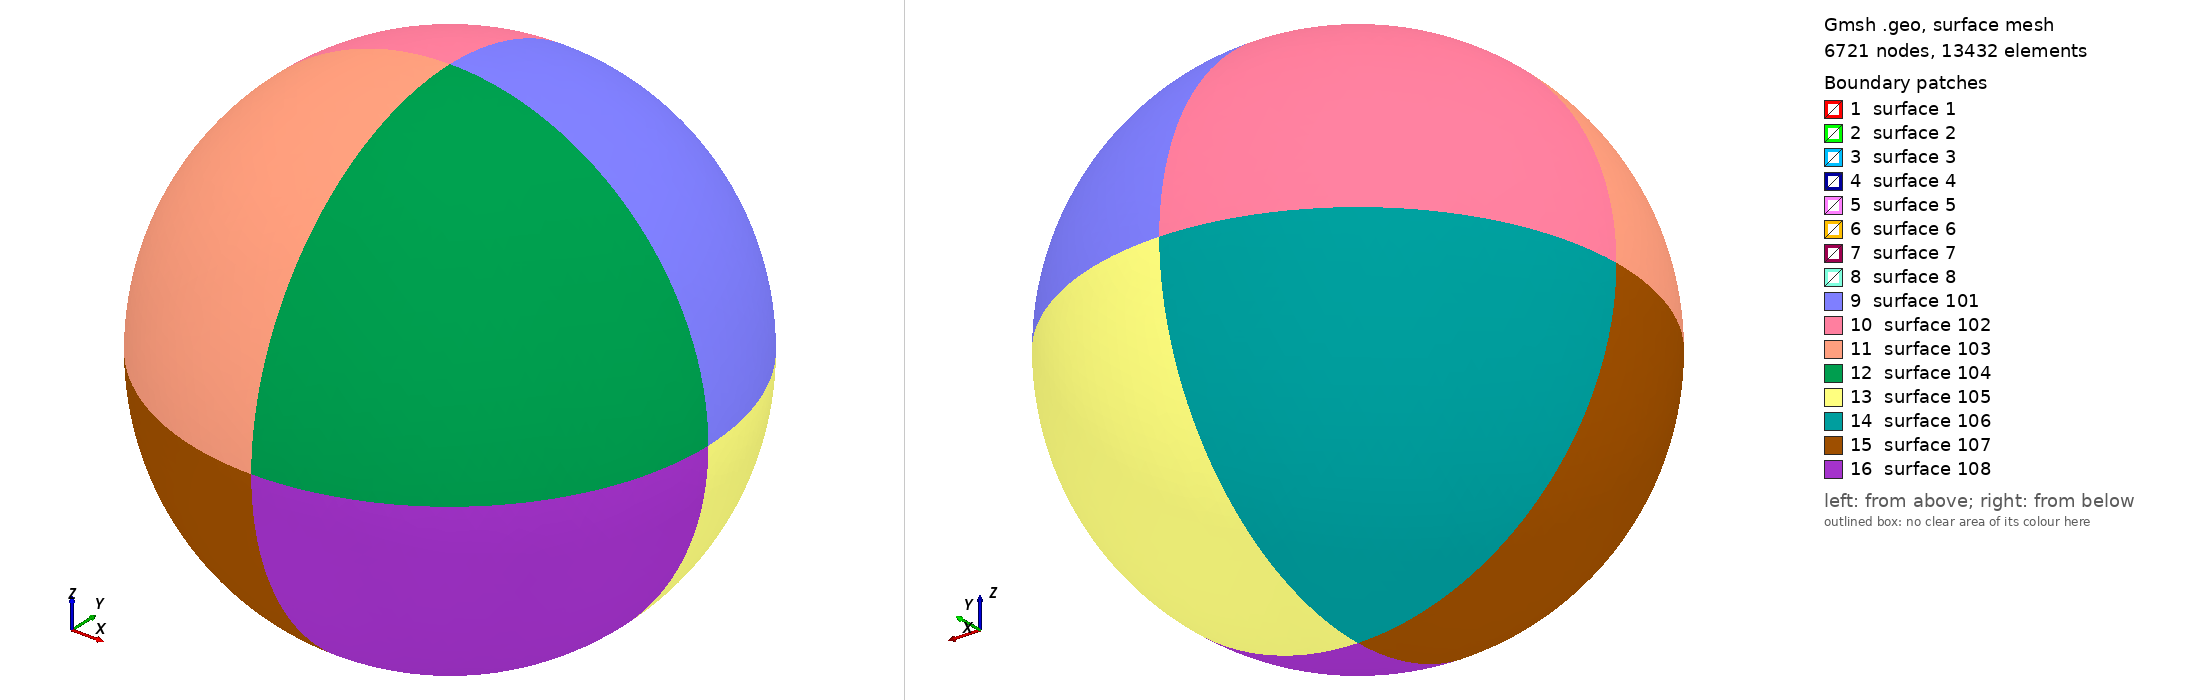

Gmsh geometry script, surface-meshed: 6721 nodes, 13432 surface elements. Boundary patches (legend numbers): 1 surface 1, 2 surface 2, 3 surface 3, 4 surface 4, 5 surface 5, 6 surface 6, 7 surface 7, 8 surface 8, 9 surface 101, 10 surface 102, 11 surface 103, 12 surface 104, 13 surface 105, 14 surface 106, 15 surface 107, 16 surface 108. Left view from above one corner, right view from below the opposite corner. The script declares no physical surfaces, so the legend lists its geometric surfaces. The drawing asked Gmsh for element sizes between 1% and 20% of the model's largest extent; the script's own settings can give other sizes.

=== spherical_shell.geo (drawn) ===
h = 0.2;
r = 1.;
R = 4.;

Point(1) = {0,0,0,h};

Point(2) = {r,0,0,h};
Point(3) = {0,r,0,h};
Point(4) = {0,0,r,h};
Point(5) = {-r,0,0,h};
Point(6) = {0,-r,0,h};
Point(7) = {0,0,-r,h};

Point(102) = {R,0,0,h};
Point(103) = {0,R,0,h};
Point(104) = {0,0,R,h};
Point(105) = {-R,0,0,h};
Point(106) = {0,-R,0,h};
Point(107) = {0,0,-R,h};

Circle(1) = {2,1,3};
Circle(2) = {3,1,5};
Circle(3) = {5,1,6};
Circle(4) = {6,1,2};
Circle(5) = {2,1,7};
Circle(6) = {7,1,5};
Circle(7) = {5,1,4};
Circle(8) = {4,1,2};
Circle(9) = {6,1,7};
Circle(10) = {7,1,3};
Circle(11) = {3,1,4};
Circle(12) = {4,1,6};

Circle(101) = {102,1,103};
Circle(102) = {103,1,105};
Circle(103) = {105,1,106};
Circle(104) = {106,1,102};
Circle(105) = {102,1,107};
Circle(106) = {107,1,105};
Circle(107) = {105,1,104};
Circle(108) = {104,1,102};
Circle(109) = {106,1,107};
Circle(110) = {107,1,103};
Circle(111) = {103,1,104};
Circle(112) = {104,1,106};

Line Loop(1) = {1,11,8};
Line Loop(2) = {2,7,-11};
Line Loop(3) = {3,-12,-7};
Line Loop(4) = {4,-8,12};
Line Loop(5) = {5,10,-1};
Line Loop(6) = {-2,-10,6};
Line Loop(7) = {-3,-6,-9};
Line Loop(8) = {-4,9,-5}; 

Line Loop(101) = {101,111,108};
Line Loop(102) = {102,107,-111};
Line Loop(103) = {103,-112,-107};
Line Loop(104) = {104,-108,112};
Line Loop(105) = {105,110,-101};
Line Loop(106) = {-102,-110,106};
Line Loop(107) = {-103,-106,-109};
Line Loop(108) = {-104,109,-105}; 

Ruled Surface(1) = {1};
Ruled Surface(2) = {2};
Ruled Surface(3) = {3};
Ruled Surface(4) = {4};
Ruled Surface(5) = {5};
Ruled Surface(6) = {6};
Ruled Surface(7) = {7};
Ruled Surface(8) = {8};

Ruled Surface(101) = {101};
Ruled Surface(102) = {102};
Ruled Surface(103) = {103};
Ruled Surface(104) = {104};
Ruled Surface(105) = {105};
Ruled Surface(106) = {106};
Ruled Surface(107) = {107};
Ruled Surface(108) = {108};

Surface Loop (1) = {1,2,3,4,5,6,7,8};

Surface Loop (101) = {101,102,103,104,105,106,107,108};

Volume (1) = {101, -1};
